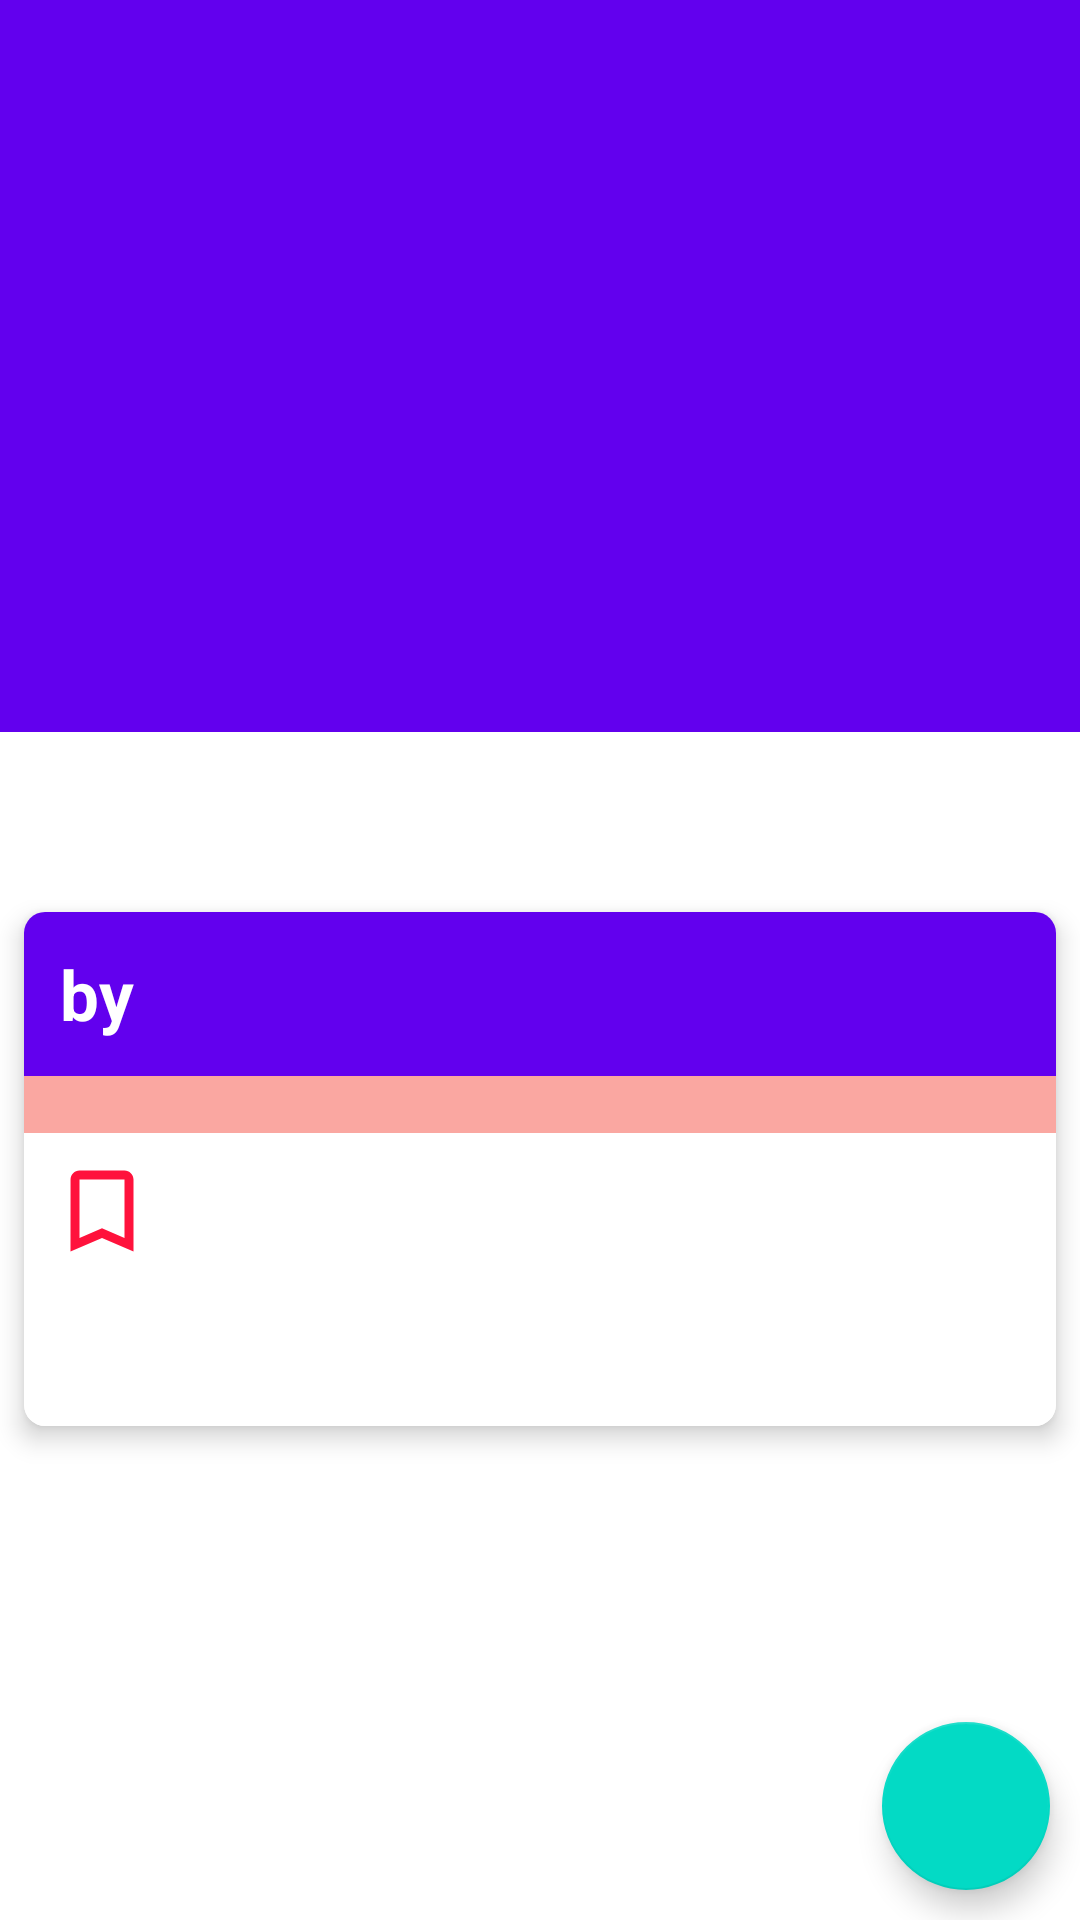

The Android layout XML behind this screen, and the referenced resources:
<!-- AndroidManifest.xml: application theme Theme.NewsApp -->
<!-- res/layout/activity_detail.xml -->
<?xml version="1.0" encoding="utf-8"?>
<androidx.coordinatorlayout.widget.CoordinatorLayout
    xmlns:android="http://schemas.android.com/apk/res/android"
    xmlns:tools="http://schemas.android.com/tools"
    xmlns:app="http://schemas.android.com/apk/res-auto"
    android:layout_width="match_parent"
    android:layout_height="match_parent"
    android:background="@android:color/white"
    tools:context=".ui.DetailActivity">

  <com.google.android.material.appbar.AppBarLayout
      android:id="@+id/appbar"
      android:layout_width="match_parent"
      android:layout_height="300dp"
      android:fitsSystemWindows="true">
    <com.google.android.material.appbar.CollapsingToolbarLayout
        android:id="@+id/collapsing_toolbar"
        android:layout_width="match_parent"
        android:layout_height="match_parent"
        android:transitionName="name"
        app:expandedTitleTextColor="?colorSecondary"
        app:contentScrim="?attr/colorPrimary"
        app:layout_scrollFlags="scroll|snap|exitUntilCollapsed">
      <View
          android:layout_width="match_parent"
          android:layout_height="?attr/actionBarSize"
          android:layout_gravity="bottom"
          android:background="@color/white"/>
      <ImageView
          android:id="@+id/iv_detail_image"
          android:layout_width="match_parent"
          android:layout_height="match_parent"
          tools:src="@drawable/ic_launcher_background"
          tools:scaleType="centerCrop"/>

      <androidx.appcompat.widget.Toolbar
          android:id="@+id/toolbar"
          android:layout_width="match_parent"
          android:layout_height="?attr/actionBarSize"
          app:layout_collapseMode="pin"/>
    </com.google.android.material.appbar.CollapsingToolbarLayout>

  </com.google.android.material.appbar.AppBarLayout>

  <androidx.core.widget.NestedScrollView
      android:layout_width="match_parent"
      android:layout_height="match_parent"
      android:background="@color/white"
      app:layout_behavior="com.google.android.material.appbar.AppBarLayout$ScrollingViewBehavior">

    <androidx.cardview.widget.CardView
        android:layout_width="match_parent"
        android:layout_height="wrap_content"
        android:layout_marginHorizontal="8dp"
        android:layout_marginVertical="4dp"
        app:cardCornerRadius="7dp"
        app:cardElevation="5dp">

      <LinearLayout
          android:layout_width="match_parent"
          android:layout_height="wrap_content"
          android:orientation="vertical">

        <TextView
            android:id="@+id/tv_detail_title"
            android:layout_width="match_parent"
            android:layout_height="wrap_content"
            android:background="?attr/colorPrimary"
            android:padding="12dp"
            android:text="@string/by"
            android:textColor="@android:color/white"
            android:textSize="23sp"
            android:textStyle="bold"
            tools:text="@string/app_name" />
        <TextView
            android:id="@+id/tv_detail_date"
            android:layout_width="match_parent"
            android:layout_height="wrap_content"
            android:paddingStart="8dp"
            android:paddingEnd="8dp"
            android:textAlignment="textEnd"
            android:background="#77F44336"
            android:textColor="@android:color/black"
            android:textSize="14sp"
            tools:text="@string/app_name"/>
        <LinearLayout
            android:layout_width="match_parent"
            android:layout_height="wrap_content"
            android:orientation="horizontal">
          <ImageView
              android:id="@+id/iv_detail_card_bookmark"
              android:layout_width="36dp"
              android:layout_height="36dp"
              android:layout_margin="8dp"
              android:layout_gravity="center"
              android:src="@drawable/ic_baseline_bookmark"/>
          <TextView
              android:id="@+id/tv_detail_author"
              android:layout_width="match_parent"
              android:layout_height="wrap_content"
              android:paddingStart="8dp"
              android:paddingEnd="8dp"
              android:gravity="end"
              android:background="@android:color/white"
              android:textColor="@android:color/black"
              android:textSize="18sp"
              android:textStyle="bold|italic"
              tools:text="@string/app_name"/>
        </LinearLayout>
        <TextView
            android:id="@+id/tv_detail_description"
            android:layout_width="match_parent"
            android:layout_height="wrap_content"
            android:background="@android:color/white"
            android:padding="12dp"
            android:textColor="@android:color/black"
            android:textSize="16sp"
            tools:text="@string/app_name"/>
      </LinearLayout>

    </androidx.cardview.widget.CardView>
  </androidx.core.widget.NestedScrollView>

  <com.google.android.material.floatingactionbutton.FloatingActionButton
      android:id="@+id/fab_open"
      android:layout_width="wrap_content"
      android:layout_height="wrap_content"
      android:layout_margin="10dp"
      android:src="@drawable/ic_baseline_read_more"
      android:layout_gravity="bottom|end"/>

</androidx.coordinatorlayout.widget.CoordinatorLayout>
<!-- resources referenced by this layout -->
<resources>
  <!-- drawable ic_baseline_bookmark (drawable) -->
  <vector android:height="24dp" android:tint="#FF123C"
      android:viewportHeight="24" android:viewportWidth="24"
      android:width="24dp" xmlns:android="http://schemas.android.com/apk/res/android">
      <path android:fillColor="@android:color/white" android:pathData="M17,3L7,3c-1.1,0 -1.99,0.9 -1.99,2L5,21l7,-3 7,3L19,5c0,-1.1 -0.9,-2 -2,-2zM17,18l-5,-2.18L7,18L7,5h10v13z"/>
  </vector>
  <string name="app_name">News App</string>
  <string name="by">by</string>
  <style name="Theme.NewsApp" parent="Theme.MaterialComponents.DayNight.DarkActionBar">
          
          <item name="colorPrimary">@color/purple_500</item>
          <item name="colorPrimaryVariant">@color/purple_700</item>
          <item name="colorOnPrimary">@color/white</item>
          
          <item name="colorSecondary">@color/teal_200</item>
          <item name="colorSecondaryVariant">@color/teal_700</item>
          <item name="colorOnSecondary">@color/black</item>
          
          <item name="android:statusBarColor">?attr/colorPrimaryVariant</item>
          
      </style>
  <!-- not gathered from this repository: default colours our renderer supplied (Android Studio template values) -->
  <color name="purple_500">#FF6200EE</color>
  <color name="purple_700">#FF3700B3</color>
  <color name="teal_200">#FF03DAC5</color>
  <color name="teal_700">#FF018786</color>
  <color name="black">#FF000000</color>
  <color name="white">#FFFFFFFF</color>
</resources>
